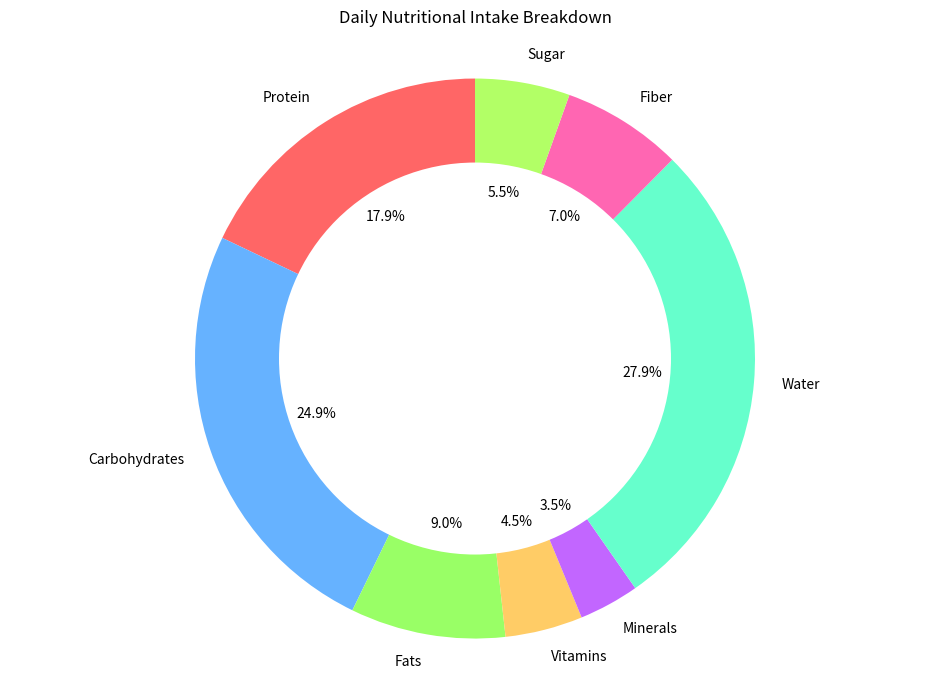

Source code (Python):

import matplotlib.pyplot as plt

# Data to plot
categories = ['Protein', 'Carbohydrates', 'Fats', 'Vitamins', 'Minerals', 'Water', 'Fiber', 'Sugar']
values = [180, 250, 90, 45, 35, 280, 70, 55]
colors = ['#ff6666','#66b2ff','#99ff66','#ffcc66','#c266ff','#66ffcc', '#ff66b2', '#b2ff66']

# Create pie chart
plt.figure(figsize=(12, 8))
plt.pie(values, labels=categories, colors=colors, autopct='%1.1f%%', startangle=90)

# Draw a circle at the center of pie to make it look like a donut
centre_circle = plt.Circle((0,0),0.70,fc='white')
fig = plt.gcf()
fig.gca().add_artist(centre_circle)

plt.axis('equal')  # Equal aspect ratio ensures that pie is drawn as a circle.
plt.title('Daily Nutritional Intake Breakdown', pad=20)
plt.show()
